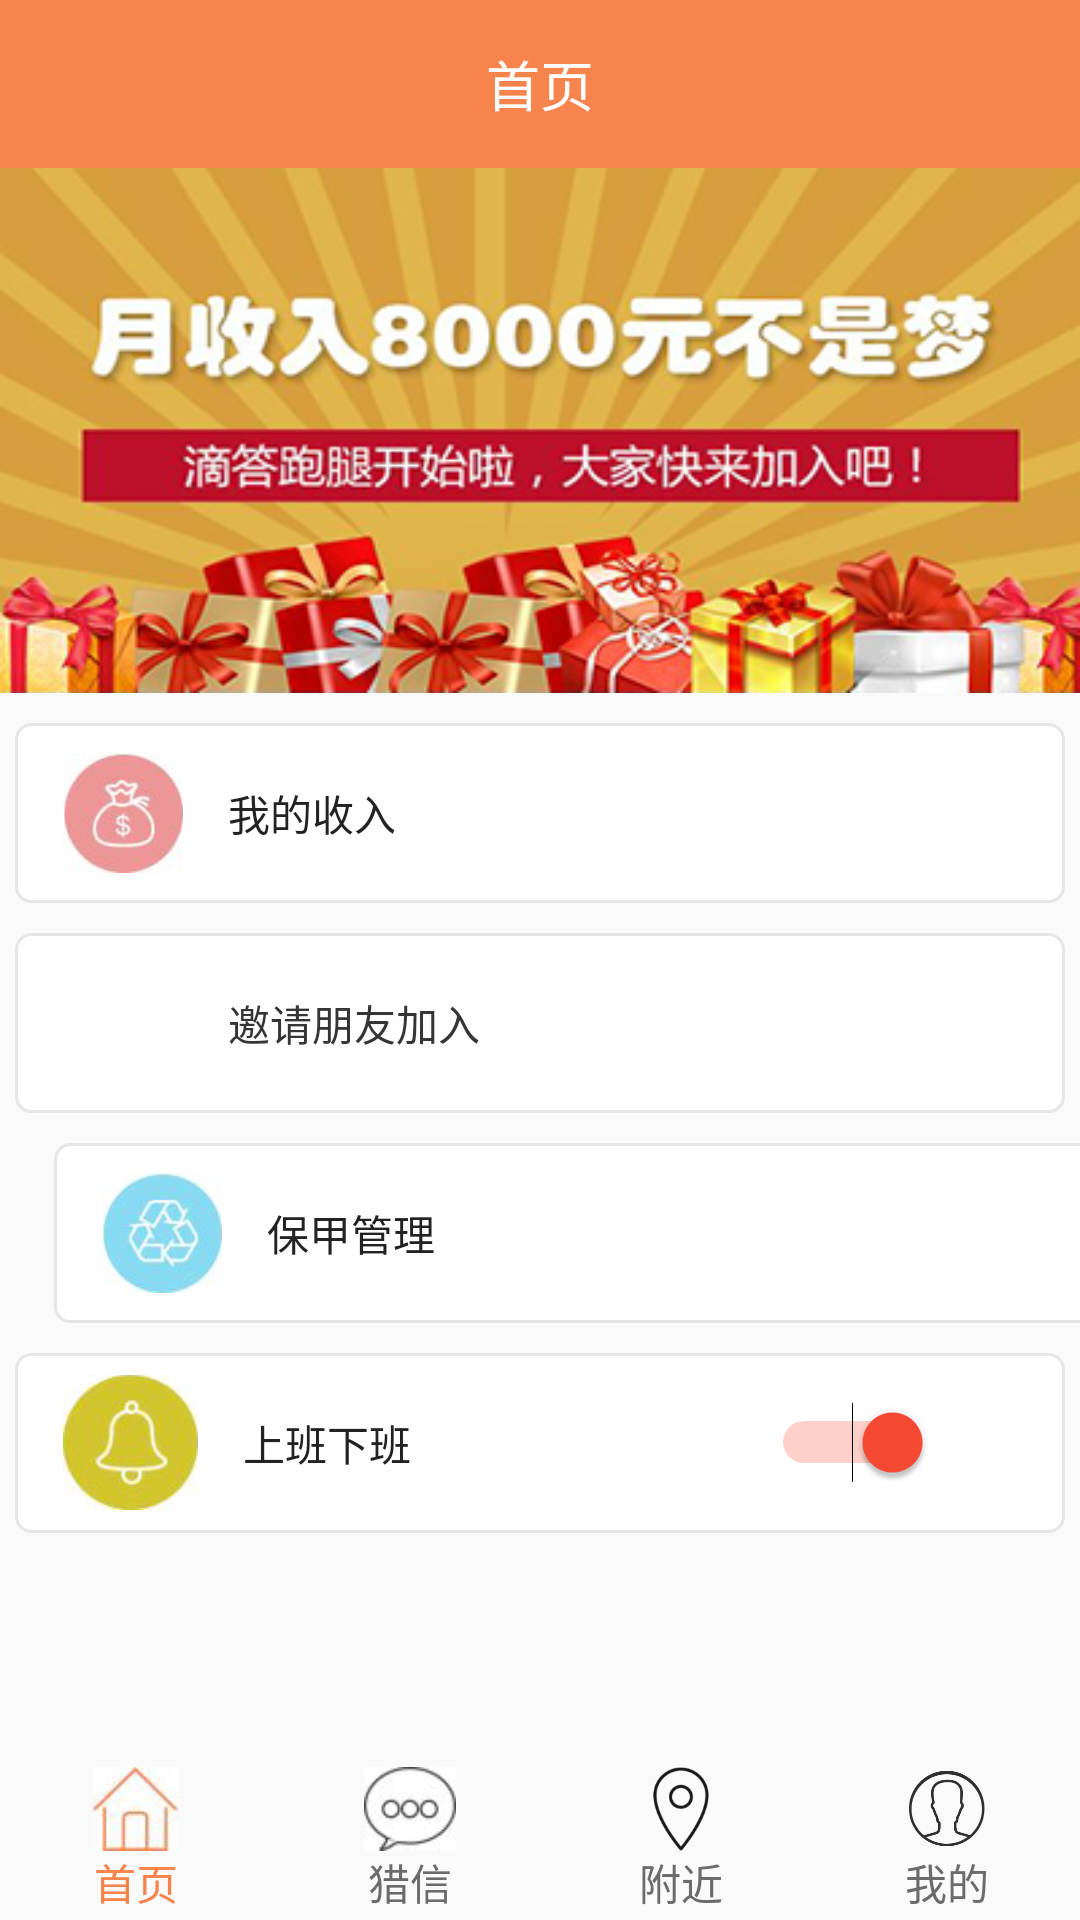

Android layout source for this screen:
<!-- AndroidManifest.xml: application theme AppTheme -->
<!-- res/layout/runner_home_activity.xml -->
<?xml version="1.0" encoding="utf-8"?>
<RelativeLayout xmlns:android="http://schemas.android.com/apk/res/android"
    android:layout_width="match_parent"
    android:layout_height="match_parent"
    android:background="#fafafa">

        <TextView
            android:id="@+id/title"
            android:layout_width="match_parent"
            android:layout_height="?android:attr/actionBarSize"
            android:background="#f7844d"
            android:gravity="center"
            style="@style/text_big"
            android:text="@string/home"
            android:textColor="#ffffff" />
        <ScrollView
            android:layout_width="match_parent"
            android:layout_height="wrap_content"
            android:layout_below="@id/title">
            <LinearLayout
                android:layout_width="match_parent"
                android:layout_height="wrap_content"
                android:orientation="vertical">
        <ImageView
            android:scaleType="fitXY"
            android:layout_width="match_parent"
            android:layout_height="175dp"
            android:src="@drawable/dream"/>
                <LinearLayout
                    android:id="@id/my_income"
                    android:layout_width="350dp"
                    android:layout_height="60dp"
                    android:layout_marginTop="10dp"
                    android:orientation="horizontal"
                    android:layout_gravity="center"
                    android:gravity="center_vertical"
                    android:background="@drawable/shape">
                    <ImageView
                        android:layout_width="40dp"
                        android:layout_height="40dp"
                        android:layout_marginStart="15dp"
                        android:src="@drawable/wallet"/>
                    <TextView
                        android:layout_width="wrap_content"
                        android:layout_height="wrap_content"
                        android:layout_marginStart="15dp"
                        style="@style/text_nor"
                        android:text="我的收入"/>

                </LinearLayout>
                <LinearLayout
                    android:layout_width="350dp"
                    android:layout_height="60dp"
                    android:layout_marginTop="10dp"
                    android:orientation="horizontal"
                    android:layout_gravity="center"
                    android:gravity="center_vertical"
                    android:background="@drawable/shape">
                    <ImageView
                        android:layout_width="40dp"
                        android:layout_height="40dp"
                        android:layout_marginStart="15dp"
                        android:src="@drawable/invitation"/>
                    <TextView
                        android:layout_width="wrap_content"
                        android:layout_height="wrap_content"
                        android:layout_marginStart="15dp"
                        style="@style/text_nor"
                        android:textColor="#353535"
                        android:text="@string/invitation_friend_join"/>

                </LinearLayout>
                <LinearLayout
                    android:layout_width="350dp"
                    android:layout_height="60dp"
                    android:layout_marginTop="10dp"
                    android:layout_marginStart="18dp"
                    android:orientation="horizontal"
                    android:gravity="center_vertical"
                    android:background="@drawable/shape">
                    <ImageView
                        android:layout_width="40dp"
                        android:layout_height="40dp"
                        android:layout_marginStart="15dp"
                        android:src="@drawable/hokabuto"/>
                    <TextView
                        android:layout_width="wrap_content"
                        android:layout_height="wrap_content"
                        android:layout_marginStart="15dp"
                        style="@style/text_nor"
                        android:text="保甲管理"/>

                </LinearLayout>
            <LinearLayout
                android:layout_width="350dp"
                android:layout_height="60dp"
                android:layout_marginTop="10dp"
                android:orientation="horizontal"
                android:layout_gravity="center"
                android:gravity="center_vertical"
                android:background="@drawable/shape">
                <ImageView
                    android:layout_width="45dp"
                    android:layout_height="45dp"
                    android:layout_marginStart="15dp"
                    android:src="@drawable/workstatus"/>
                <TextView
                    android:layout_width="wrap_content"
                    android:layout_height="wrap_content"
                    android:layout_marginStart="15dp"
                    style="@style/text_nor"
                    android:text="@string/work_status"/>
                <Switch
                    android:id="@id/switch_status"
                    android:layout_width="wrap_content"
                    android:layout_height="wrap_content"
                    android:checked="true"
                    android:layout_marginStart="120dp"
                    />
                </LinearLayout>
            </LinearLayout>
        </ScrollView>
    <include layout="@layout/runner_bottom"/>
    </RelativeLayout>
<!-- res/layout/runner_bottom.xml (included above) -->
<?xml version="1.0" encoding="utf-8"?>
    <RelativeLayout
        android:layout_width="match_parent"
        android:layout_height="?android:attr/actionBarSize"
        android:layout_alignParentBottom="true"
        android:paddingTop="5dp"
        xmlns:android="http://schemas.android.com/apk/res/android">

        <LinearLayout
            android:layout_width="match_parent"
            android:layout_height="wrap_content"
            android:orientation="horizontal">
            <LinearLayout
                android:layout_width="wrap_content"
                android:layout_height="wrap_content"
                android:orientation="vertical"
                android:gravity="center"
                android:layout_weight="1">

                <ImageView
                    android:layout_width="wrap_content"
                    android:layout_height="28dp"
                    android:src="@drawable/home1"/>
                <TextView
                    android:layout_width="wrap_content"
                    android:layout_height="wrap_content"
                    android:text="首页"
                    android:textColor="#f7844d"/>
            </LinearLayout>
            <LinearLayout
                android:layout_width="wrap_content"
                android:layout_height="wrap_content"
                android:orientation="vertical"
                android:gravity="center"
                android:layout_weight="1">

                <ImageView
                    android:layout_width="wrap_content"
                    android:layout_height="28dp"
                    android:src="@drawable/liexin"/>
                <TextView
                    android:layout_width="wrap_content"
                    android:layout_height="wrap_content"
                    android:text="猎信"
                    android:textColor="#6b6b6b"/>
            </LinearLayout>
            <LinearLayout
                android:layout_width="wrap_content"
                android:layout_height="wrap_content"
                android:orientation="vertical"
                android:gravity="center"
                android:layout_weight="1">

                <ImageView
                    android:layout_width="28dp"
                    android:layout_height="28dp"
                    android:src="@drawable/location"/>
                <TextView
                    android:layout_width="wrap_content"
                    android:layout_height="wrap_content"
                    android:text="附近"
                    android:textColor="#6b6b6b"/>
            </LinearLayout>
            <LinearLayout
                android:layout_width="wrap_content"
                android:layout_height="wrap_content"
                android:orientation="vertical"
                android:gravity="center"
                android:layout_weight="1">

                <ImageView
                    android:layout_width="28dp"
                    android:layout_height="28dp"
                    android:src="@drawable/my"/>
                <TextView
                    android:layout_width="wrap_content"
                    android:layout_height="wrap_content"
                    android:text="我的"
                    android:textColor="#6b6b6b"/>
            </LinearLayout>
            </LinearLayout>
        </RelativeLayout>
<!-- resources referenced by this layout -->
<resources>
  <!-- drawable dream: png bitmap (drawable-hdpi, 145705 bytes) -->
  <!-- drawable hokabuto: png bitmap (drawable-hdpi, 27764 bytes) -->
  <!-- drawable home1: png bitmap (drawable-hdpi, 21061 bytes) -->
  <!-- drawable liexin: png bitmap (drawable-hdpi, 21207 bytes) -->
  <!-- drawable location: png bitmap (drawable-hdpi, 18597 bytes) -->
  <!-- drawable my: png bitmap (drawable-hdpi, 23916 bytes) -->
  <!-- drawable shape (drawable) -->
  <?xml version="1.0" encoding="utf-8"?>
  <shape xmlns:android="http://schemas.android.com/apk/res/android"
      android:shape="rectangle">
      <solid android:color="#ffffff" />
      
     
      <corners android:radius="5dip" />
      <stroke android:width="1dp" android:color="#e6e6e6"/>
      <padding android:left="1dp" android:top="1dp" android:right="1dp" android:bottom="1dp"/>
  
  </shape>
  <!-- drawable wallet: png bitmap (drawable-hdpi, 27234 bytes) -->
  <!-- drawable workstatus: png bitmap (drawable-hdpi, 27034 bytes) -->
  <string name="home">首页</string>
  <string name="invitation_friend_join">邀请朋友加入</string>
  <string name="work_status">上班下班</string>
  <style name="text_big">
          <item name="android:textSize">18sp</item>
      </style>
  <style name="text_nor">
          <item name="android:textColor">@color/black</item>
          <item name="android:textSize">14sp</item>
      </style>
  <style name="AppTheme" parent="Theme.AppCompat.Light.NoActionBar">
  
          
          <item name="colorPrimary">@color/orange</item>
          <item name="colorPrimaryDark">@color/orange</item>
          <item name="colorAccent">@color/colorAccent</item>
      </style>
  <color name="black">#222222</color>
  <color name="orange">#FE8D51</color>
  <color name="colorAccent">#f94a33</color>
</resources>
